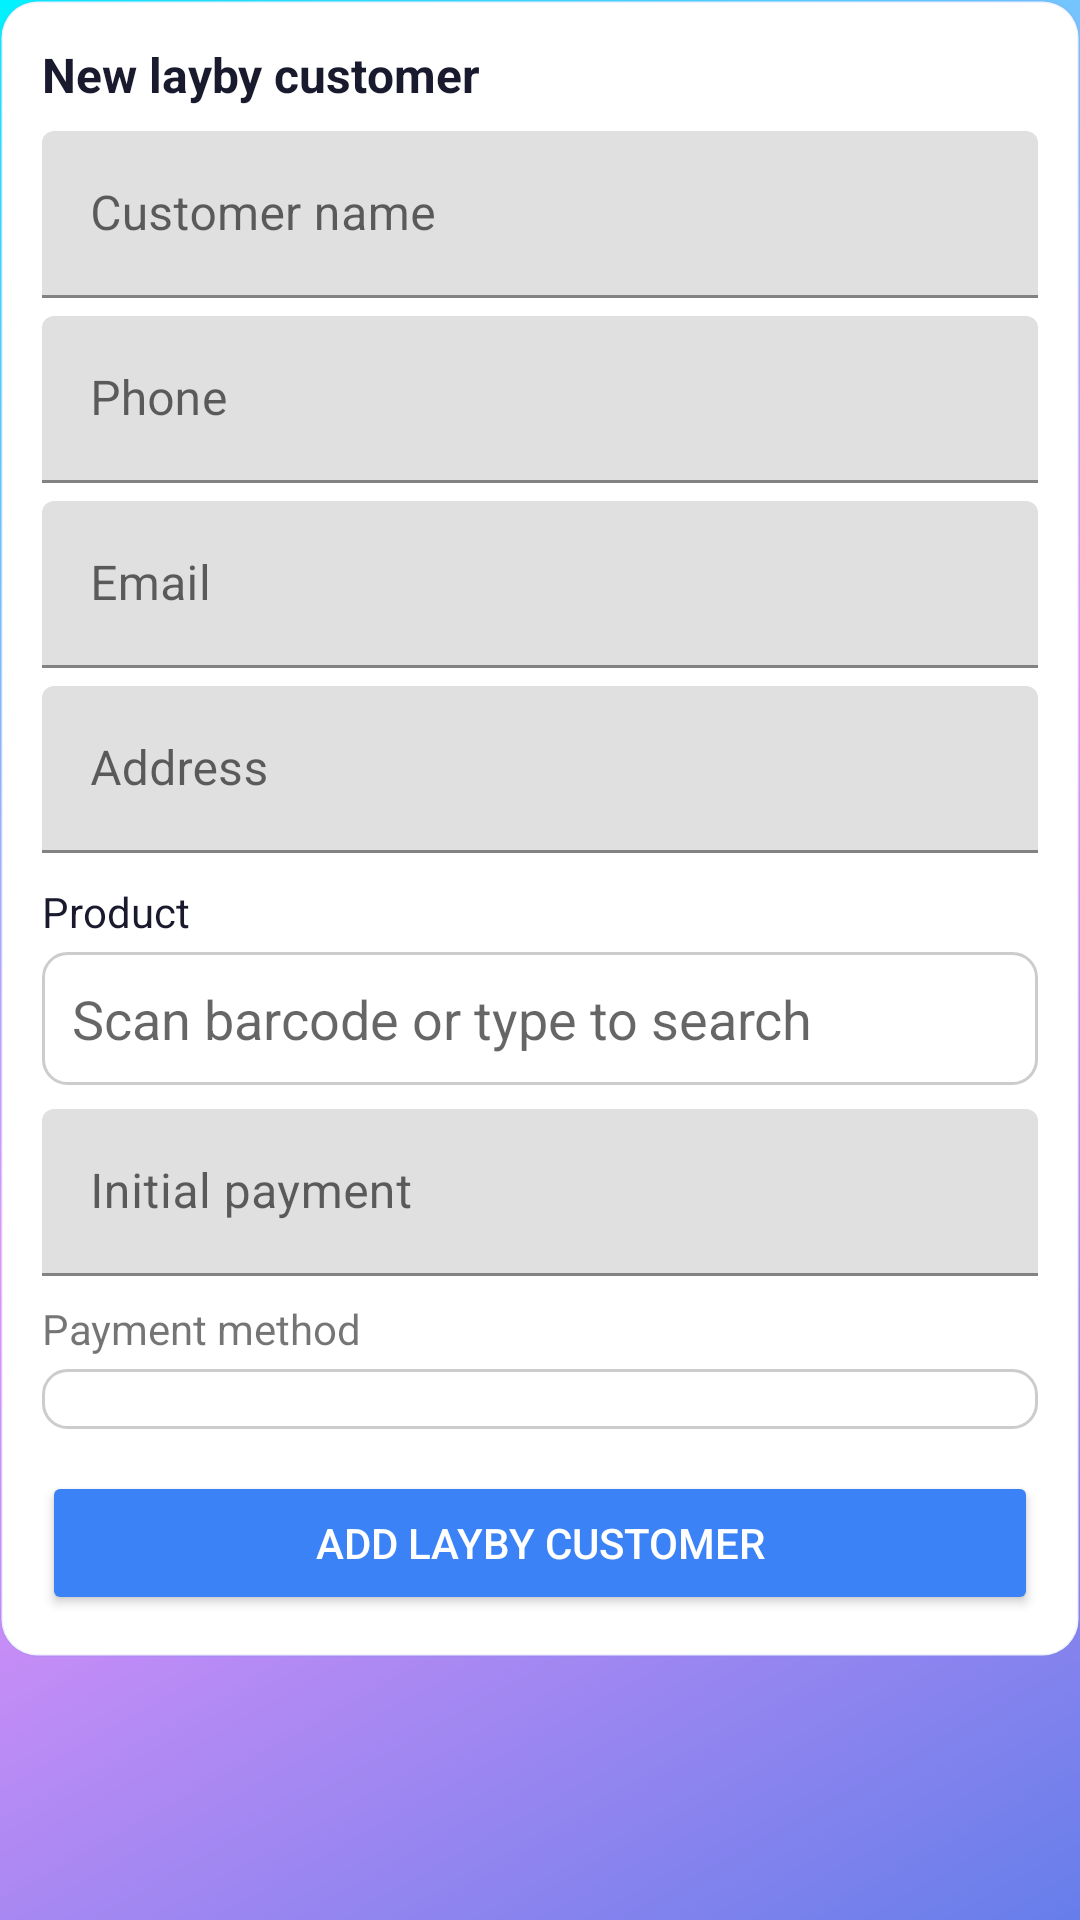

Here is an Android app screen rendered from its layout file. Give the layout XML and the strings, colors and styles it references.
<!-- AndroidManifest.xml: application theme Theme.POSMobile -->
<!-- res/layout/fragment_layby_new_customer.xml -->
<?xml version="1.0" encoding="utf-8"?>
<ScrollView xmlns:android="http://schemas.android.com/apk/res/android"
    android:layout_width="match_parent"
    android:layout_height="match_parent"
    android:fillViewport="true">

    <LinearLayout
        android:layout_width="match_parent"
        android:layout_height="wrap_content"
        android:orientation="vertical"
        android:paddingBottom="24dp">

        <LinearLayout
            android:layout_width="match_parent"
            android:layout_height="wrap_content"
            android:background="@drawable/bg_native_card"
            android:orientation="vertical"
            android:padding="14dp">

            <TextView
                android:layout_width="match_parent"
                android:layout_height="wrap_content"
                android:text="@string/layby_new_customer"
                android:textColor="@color/text_primary"
                android:textSize="16sp"
                android:textStyle="bold" />

            <com.google.android.material.textfield.TextInputLayout
                android:layout_width="match_parent"
                android:layout_height="wrap_content"
                android:layout_marginTop="8dp"
                android:hint="@string/customer_name">

                <com.google.android.material.textfield.TextInputEditText
                    android:id="@+id/new_layby_name"
                    android:layout_width="match_parent"
                    android:layout_height="wrap_content"
                    android:inputType="textPersonName" />
            </com.google.android.material.textfield.TextInputLayout>

            <com.google.android.material.textfield.TextInputLayout
                android:layout_width="match_parent"
                android:layout_height="wrap_content"
                android:layout_marginTop="6dp"
                android:hint="@string/phone">

                <com.google.android.material.textfield.TextInputEditText
                    android:id="@+id/new_layby_phone"
                    android:layout_width="match_parent"
                    android:layout_height="wrap_content"
                    android:inputType="phone" />
            </com.google.android.material.textfield.TextInputLayout>

            <com.google.android.material.textfield.TextInputLayout
                android:layout_width="match_parent"
                android:layout_height="wrap_content"
                android:layout_marginTop="6dp"
                android:hint="@string/email">

                <com.google.android.material.textfield.TextInputEditText
                    android:id="@+id/new_layby_email"
                    android:layout_width="match_parent"
                    android:layout_height="wrap_content"
                    android:inputType="textEmailAddress" />
            </com.google.android.material.textfield.TextInputLayout>

            <com.google.android.material.textfield.TextInputLayout
                android:layout_width="match_parent"
                android:layout_height="wrap_content"
                android:layout_marginTop="6dp"
                android:hint="@string/address">

                <com.google.android.material.textfield.TextInputEditText
                    android:id="@+id/new_layby_address"
                    android:layout_width="match_parent"
                    android:layout_height="wrap_content"
                    android:inputType="textPostalAddress" />
            </com.google.android.material.textfield.TextInputLayout>

            <TextView
                android:layout_width="wrap_content"
                android:layout_height="wrap_content"
                android:layout_marginTop="10dp"
                android:text="@string/layby_product_search"
                android:textColor="@color/text_primary" />

            <EditText
                android:id="@+id/new_layby_product_search"
                android:layout_width="match_parent"
                android:layout_height="wrap_content"
                android:layout_marginTop="4dp"
                android:background="@drawable/edit_text_web"
                android:hint="@string/barcode_placeholder"
                android:padding="10dp" />

            <androidx.recyclerview.widget.RecyclerView
                android:id="@+id/new_layby_product_results"
                android:layout_width="match_parent"
                android:layout_height="wrap_content"
                android:maxHeight="120dp"
                android:nestedScrollingEnabled="false"
                android:visibility="gone" />

            <TextView
                android:id="@+id/new_layby_selected_product"
                android:layout_width="match_parent"
                android:layout_height="wrap_content"
                android:layout_marginTop="6dp"
                android:textColor="@color/layby_blue"
                android:visibility="gone" />

            <com.google.android.material.textfield.TextInputLayout
                android:layout_width="match_parent"
                android:layout_height="wrap_content"
                android:layout_marginTop="8dp"
                android:hint="@string/layby_initial_payment">

                <com.google.android.material.textfield.TextInputEditText
                    android:id="@+id/new_layby_initial_payment"
                    android:layout_width="match_parent"
                    android:layout_height="wrap_content"
                    android:inputType="numberDecimal" />
            </com.google.android.material.textfield.TextInputLayout>

            <TextView
                android:layout_width="wrap_content"
                android:layout_height="wrap_content"
                android:layout_marginTop="8dp"
                android:text="@string/layby_payment_method" />

            <Spinner
                android:id="@+id/new_layby_payment_method"
                android:layout_width="match_parent"
                android:layout_height="wrap_content"
                android:layout_marginTop="4dp"
                android:background="@drawable/edit_text_web"
                android:padding="10dp" />

            <Button
                android:id="@+id/btn_layby_create_customer"
                android:layout_width="match_parent"
                android:layout_height="wrap_content"
                android:layout_marginTop="14dp"
                android:backgroundTint="@color/layby_blue"
                android:text="@string/layby_create_customer_btn"
                android:textColor="@color/text_on_primary" />
        </LinearLayout>

        <TextView
            android:id="@+id/layby_new_message"
            android:layout_width="match_parent"
            android:layout_height="wrap_content"
            android:layout_marginTop="8dp"
            android:visibility="gone" />
    </LinearLayout>
</ScrollView>
<!-- resources referenced by this layout -->
<resources>
  <color name="layby_blue">#3b82f6</color>
  <color name="text_on_primary">#ffffff</color>
  <color name="text_primary">#1a1a2e</color>
  <!-- drawable bg_native_card (drawable) -->
  <?xml version="1.0" encoding="utf-8"?>
  <shape xmlns:android="http://schemas.android.com/apk/res/android">
      <solid android:color="@color/card_background" />
      <corners android:radius="12dp" />
      <stroke
          android:width="1dp"
          android:color="#1A667eea" />
  </shape>
  <!-- drawable edit_text_web (drawable) -->
  <?xml version="1.0" encoding="utf-8"?>
  <shape xmlns:android="http://schemas.android.com/apk/res/android"
      android:shape="rectangle">
      <solid android:color="#FFFFFF" />
      <corners android:radius="8dp" />
      <stroke
          android:width="1dp"
          android:color="#33000000" />
  </shape>
  <string name="address">Address</string>
  <string name="barcode_placeholder">Scan barcode or type to search</string>
  <string name="customer_name">Customer name</string>
  <string name="email">Email</string>
  <string name="layby_create_customer_btn">Add layby customer</string>
  <string name="layby_initial_payment">Initial payment</string>
  <string name="layby_new_customer">New layby customer</string>
  <string name="layby_payment_method">Payment method</string>
  <string name="layby_product_search">Product</string>
  <string name="phone">Phone</string>
  <style name="Theme.POSMobile" parent="Theme.MaterialComponents.Light.NoActionBar">
          <item name="colorPrimary">@color/primary</item>
          <item name="colorPrimaryVariant">@color/primary_dark</item>
          <item name="android:windowBackground">@drawable/bg_gradient</item>
          <item name="android:statusBarColor">@android:color/transparent</item>
          <item name="android:navigationBarColor">@android:color/transparent</item>
          <item name="android:windowLightStatusBar">false</item>
          <item name="android:windowDrawsSystemBarBackgrounds">true</item>
          
          <item name="android:windowLayoutInDisplayCutoutMode" tools:targetApi="28">shortEdges</item>
      </style>
  <color name="card_background">#FFFFFF</color>
  <color name="primary">#667eea</color>
  <color name="primary_dark">#764ba2</color>
  <!-- drawable bg_gradient (drawable) -->
  <?xml version="1.0" encoding="utf-8"?>
  <layer-list xmlns:android="http://schemas.android.com/apk/res/android">
      <item>
          <shape android:shape="rectangle">
              <gradient
                  android:type="linear"
                  android:angle="135"
                  android:startColor="#667eea"
                  android:centerColor="#f093fb"
                  android:endColor="#00f2fe"
                  android:centerX="0.5"
                  android:centerY="0.5" />
          </shape>
      </item>
  </layer-list>
</resources>
